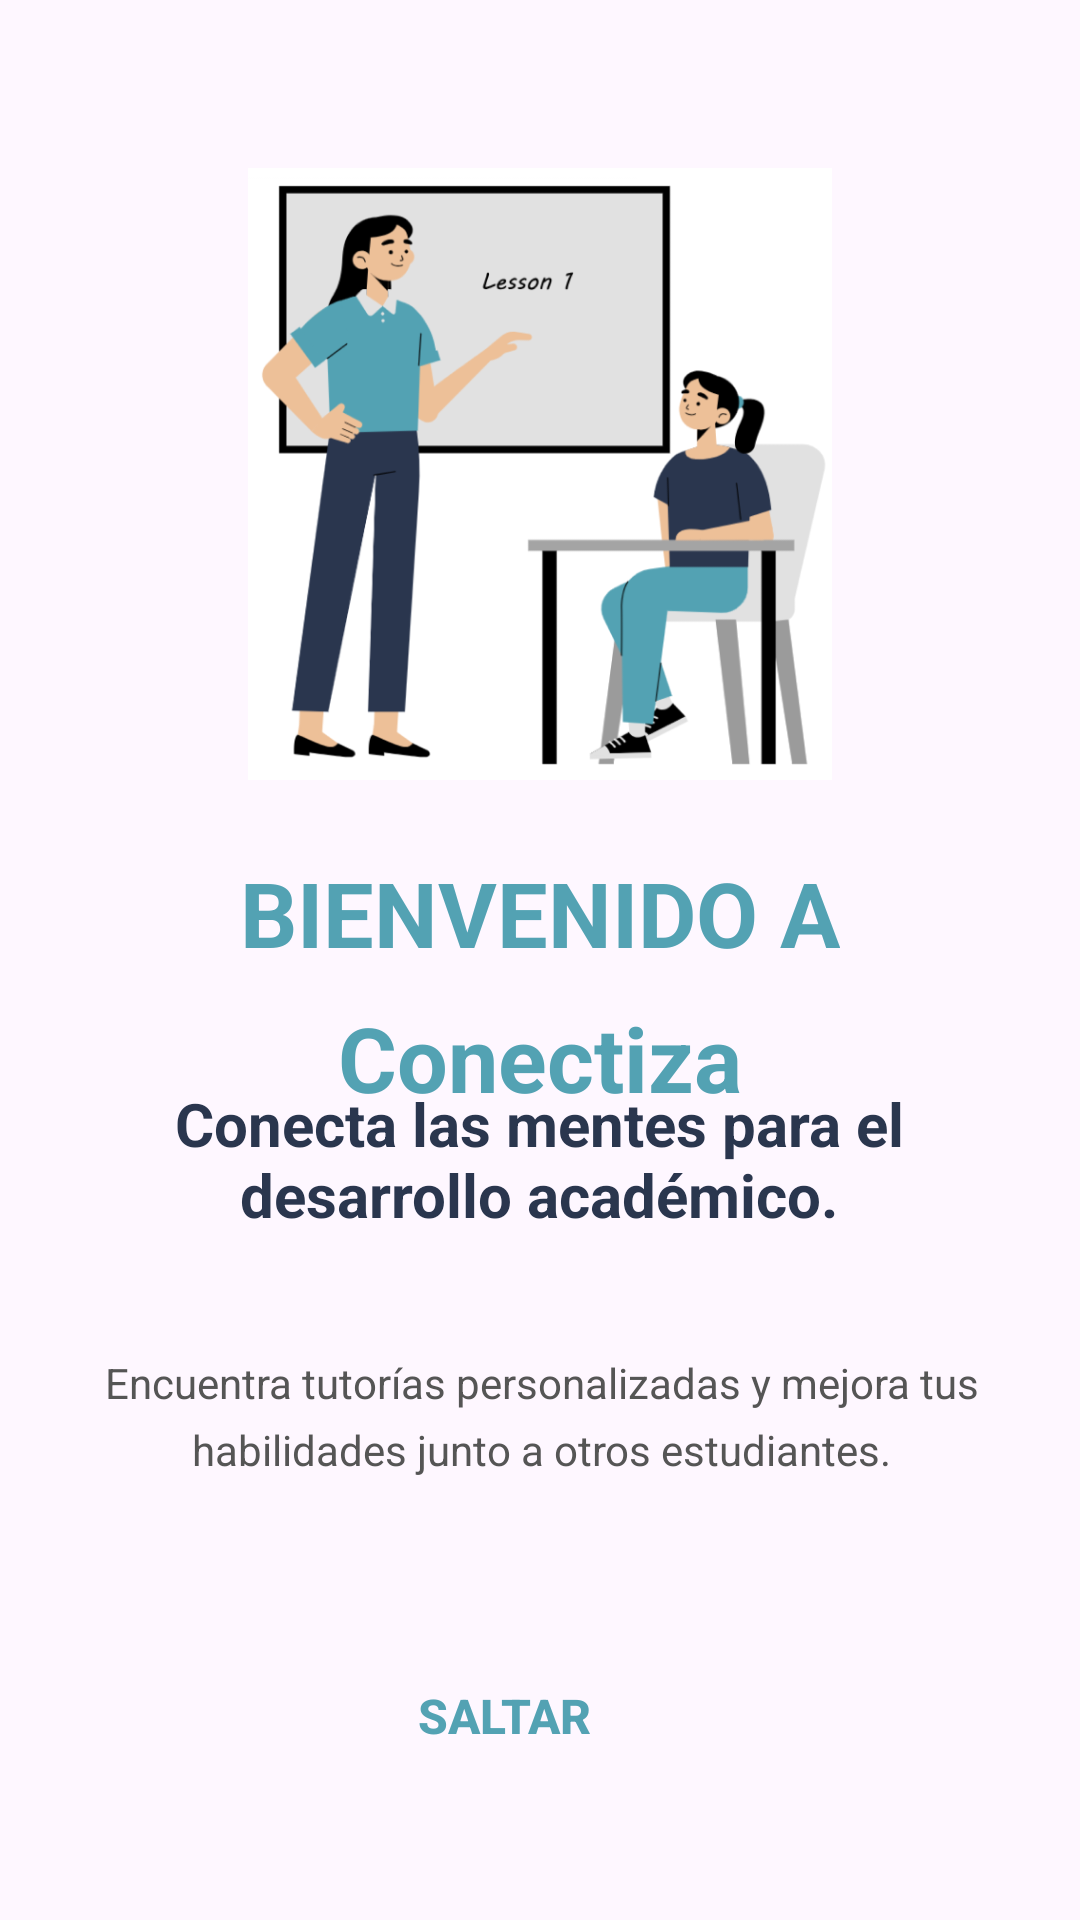

Android layout source for this screen:
<!-- AndroidManifest.xml: application theme Theme.Conectiza -->
<!-- res/layout/bienvenida1.xml -->
<androidx.constraintlayout.widget.ConstraintLayout
    xmlns:android="http://schemas.android.com/apk/res/android"
    xmlns:app="http://schemas.android.com/apk/res-auto"
    android:layout_width="match_parent"
    android:layout_height="match_parent"
    android:padding="16dp">

    
    <ImageView
        android:id="@+id/welcomeImage"
        android:layout_width="208dp"
        android:layout_height="204dp"
        android:layout_marginTop="40dp"
        android:contentDescription="@null"
        android:src="@drawable/bienvenida1"
        app:layout_constraintEnd_toEndOf="parent"
        app:layout_constraintStart_toStartOf="parent"
        app:layout_constraintTop_toTopOf="parent" />

    
    <TextView
        android:id="@+id/welcometitle"
        android:layout_width="wrap_content"
        android:layout_height="wrap_content"
        android:layout_marginTop="24dp"
        android:text="@string/welcome_title"
        android:textColor="#53A2B3"
        android:textSize="30sp"
        android:textStyle="bold"

        app:layout_constraintEnd_toEndOf="parent"
        app:layout_constraintStart_toStartOf="parent"
        app:layout_constraintTop_toBottomOf="@id/welcomeImage" />

    
    <TextView
        android:id="@+id/welcomeSubtitle"
        android:layout_width="wrap_content"
        android:layout_height="wrap_content"
        android:layout_marginTop="8dp"
        android:text="@string/welcome_subtitle"
        android:textColor="#53A2B3"
        android:textSize="30sp"
        android:textStyle="bold"
        app:layout_constraintEnd_toEndOf="parent"
        app:layout_constraintStart_toStartOf="parent"
        app:layout_constraintTop_toBottomOf="@id/welcometitle" />



    <TextView
        android:id="@+id/welcomeDescription"
        android:layout_width="294dp"
        android:layout_height="53dp"
        android:gravity="center"
        android:text="@string/welcome_description"
        android:textColor="#2A364E"
        android:textSize="20sp"
        android:textStyle="bold"
        app:layout_constraintBottom_toBottomOf="parent"
        app:layout_constraintEnd_toEndOf="parent"
        app:layout_constraintHorizontal_bias="0.494"
        app:layout_constraintStart_toStartOf="parent"
        app:layout_constraintTop_toTopOf="parent"
        app:layout_constraintVertical_bias="0.62" />

    <TextView
        android:id="@+id/welcomeAdditionalDescription"
        android:layout_width="335dp"
        android:layout_height="54dp"
        android:layout_marginTop="32dp"
        android:gravity="center"
        android:lineSpacingExtra="6dp"
        android:text="@string/welcome_additional_description"
        android:textColor="#555555"
        android:textSize="14sp"
        app:layout_constraintEnd_toEndOf="parent"
        app:layout_constraintStart_toStartOf="parent"
        app:layout_constraintTop_toBottomOf="@id/welcomeDescription" />

    <LinearLayout
        android:id="@+id/dotsIndicator"
        android:layout_width="92dp"
        android:layout_height="25dp"
        android:layout_marginTop="48dp"
        android:layout_marginBottom="30dp"
        android:gravity="center"
        android:orientation="horizontal"
        app:layout_constraintBottom_toTopOf="@+id/skipButton"
        app:layout_constraintEnd_toEndOf="parent"
        app:layout_constraintHorizontal_bias="0.498"
        app:layout_constraintStart_toStartOf="parent"
        app:layout_constraintTop_toBottomOf="@id/welcomeAdditionalDescription"
        app:layout_constraintVertical_bias="1.0">

        <View
            android:layout_width="12dp"
            android:layout_height="12dp"
            android:layout_margin="12dp"
            android:background="@drawable/dot_active" />

        <View
            android:layout_width="12dp"
            android:layout_height="12dp"
            android:layout_margin="12dp"
            android:background="@drawable/dot_inactive" />

        <View
            android:layout_width="12dp"
            android:layout_height="12dp"
            android:layout_margin="12dp"
            android:background="@drawable/dot_inactive" />
    </LinearLayout>

    <Button
        android:id="@+id/skipButton"
        android:layout_width="wrap_content"
        android:layout_height="wrap_content"
        android:layout_marginEnd="132dp"
        android:layout_marginBottom="28dp"
        android:background="@android:color/transparent"
        android:onClick="goToHome"
        android:text="@string/skip"
        android:textColor="#53A2B3"
        android:textSize="16sp"
        android:textStyle="bold"
        app:layout_constraintBottom_toBottomOf="parent"
        app:layout_constraintEnd_toEndOf="parent" />

</androidx.constraintlayout.widget.ConstraintLayout>
<!-- resources referenced by this layout -->
<resources>
  <!-- drawable bienvenida1: png bitmap (drawable, 62438 bytes) -->
  <!-- drawable dot_active (drawable) -->
  <shape xmlns:android="http://schemas.android.com/apk/res/android">
      <solid android:color="#53A2B3" />
      <corners android:radius="4dp" />
  </shape>
  <string name="skip">Saltar</string>
  <string name="welcome_additional_description">Encuentra tutorías personalizadas y mejora tus habilidades junto a otros estudiantes.</string>
  <string name="welcome_description">Conecta las mentes para el desarrollo académico.</string>
  <string name="welcome_subtitle">Conectiza</string>
  <string name="welcome_title">BIENVENIDO A</string>
  <style name="Theme.Conectiza" parent="Theme.Material3.Light.NoActionBar">
          <item name="colorPrimary">@color/primary</item>
      </style>
  <color name="primary">#FFFFFFFF</color>
</resources>
